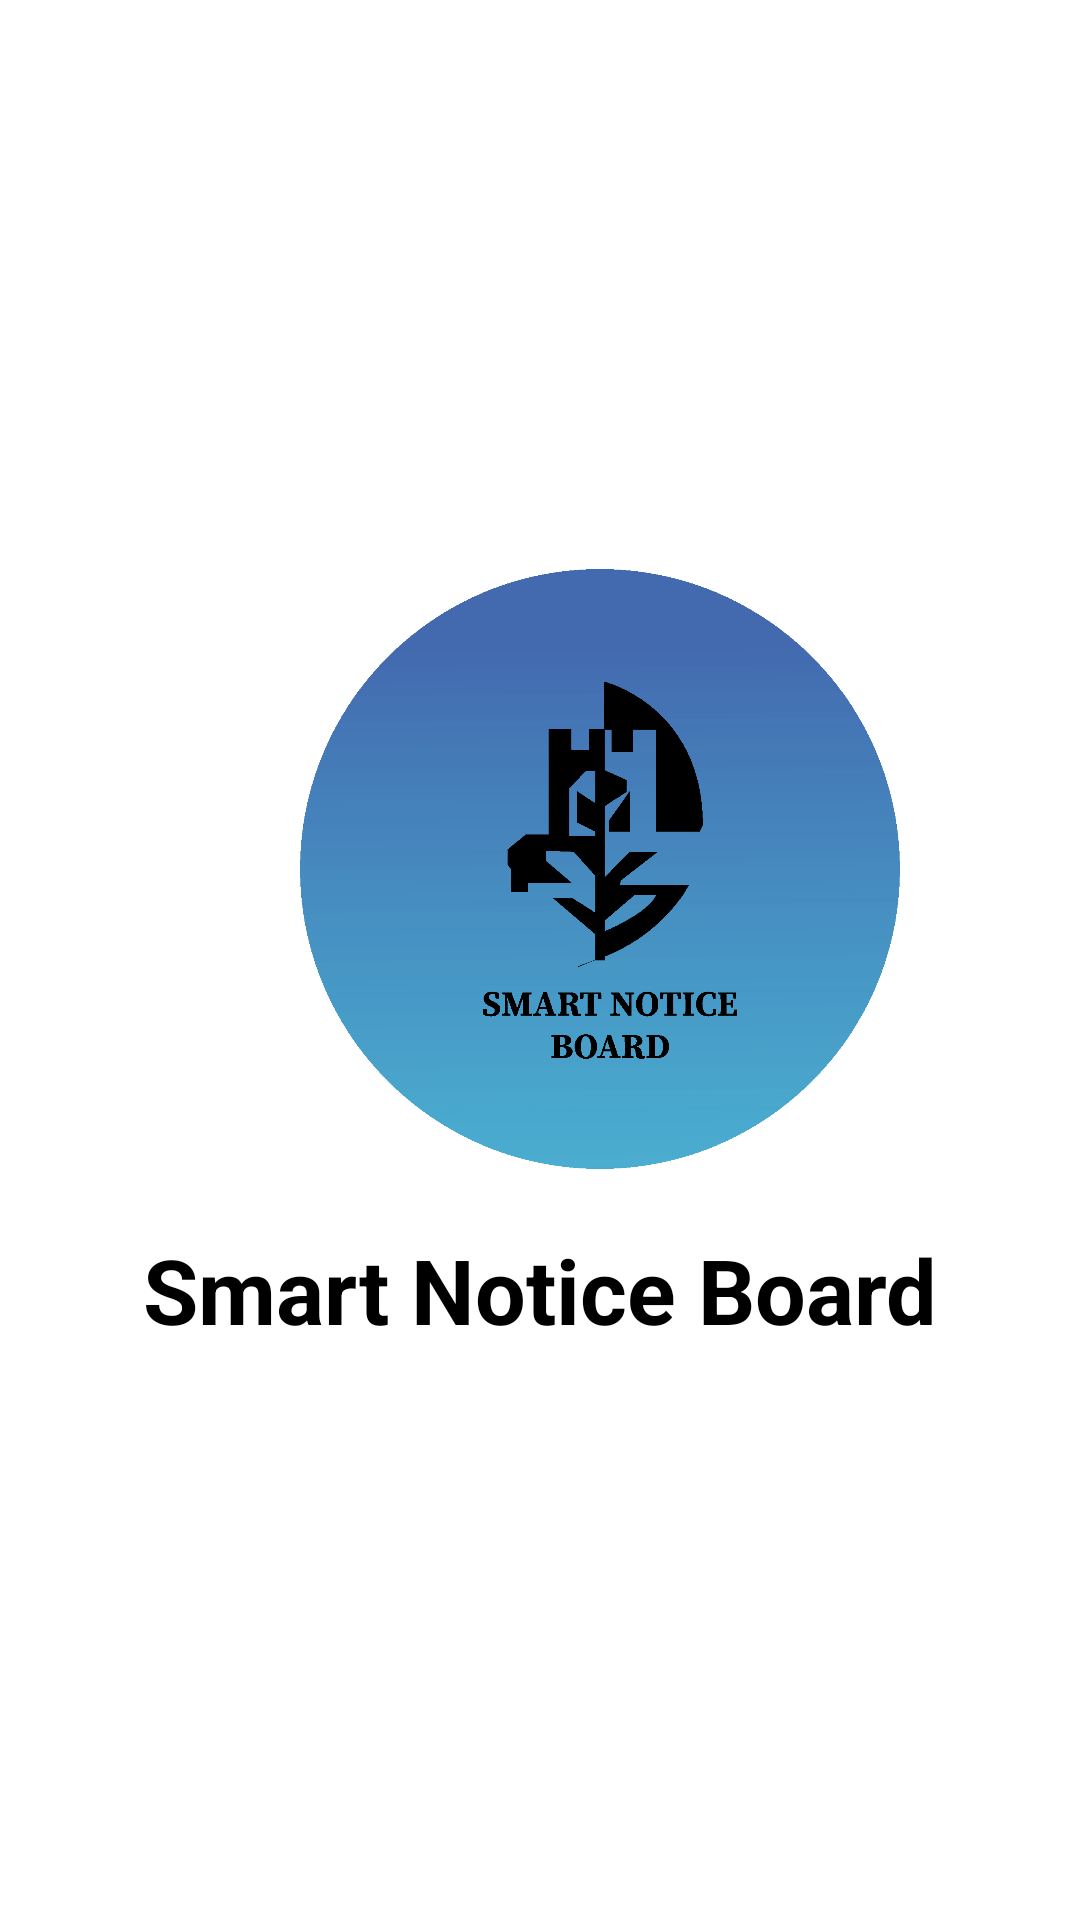

Layout XML and referenced resources for this Android screen:
<!-- AndroidManifest.xml: application theme AppTheme -->
<!-- res/layout/activity_splash_screen.xml -->
<?xml version="1.0" encoding="utf-8"?>
<RelativeLayout xmlns:android="http://schemas.android.com/apk/res/android"
    xmlns:app="http://schemas.android.com/apk/res-auto"
    xmlns:tools="http://schemas.android.com/tools"
    android:layout_width="match_parent"
    android:layout_height="match_parent"
    android:gravity="center"
    android:background="#ffffff"
    tools:context=".SplashScreen">


    <ImageView
        android:id="@+id/imagelogo"
        android:layout_width="200sp"
        android:layout_height="200sp"
        android:layout_marginLeft="100dp"
        android:src="@drawable/logo" />

    <TextView
        android:id="@+id/txtName"
        android:layout_width="match_parent"
        android:layout_height="wrap_content"
        android:paddingTop="20dp"
        android:text="Smart Notice Board"
        android:layout_below="@+id/imagelogo"
        android:textStyle="bold"
        android:textColor="#000000"
        android:textSize="30dp"
        android:gravity="center"/>

</RelativeLayout>
<!-- resources referenced by this layout -->
<resources>
  <!-- drawable logo: png bitmap (drawable, 32106 bytes) -->
  <style name="AppTheme" parent="Theme.AppCompat.Light.DarkActionBar">
          
          <item name="colorPrimary">@color/colorPrimary</item>
          <item name="colorPrimaryDark">@color/colorPrimaryDark</item>
          <item name="colorAccent">@color/colorAccent</item>
      </style>
  <color name="colorPrimary">#008577</color>
  <color name="colorPrimaryDark">#00574B</color>
  <color name="colorAccent">#D81B60</color>
</resources>
